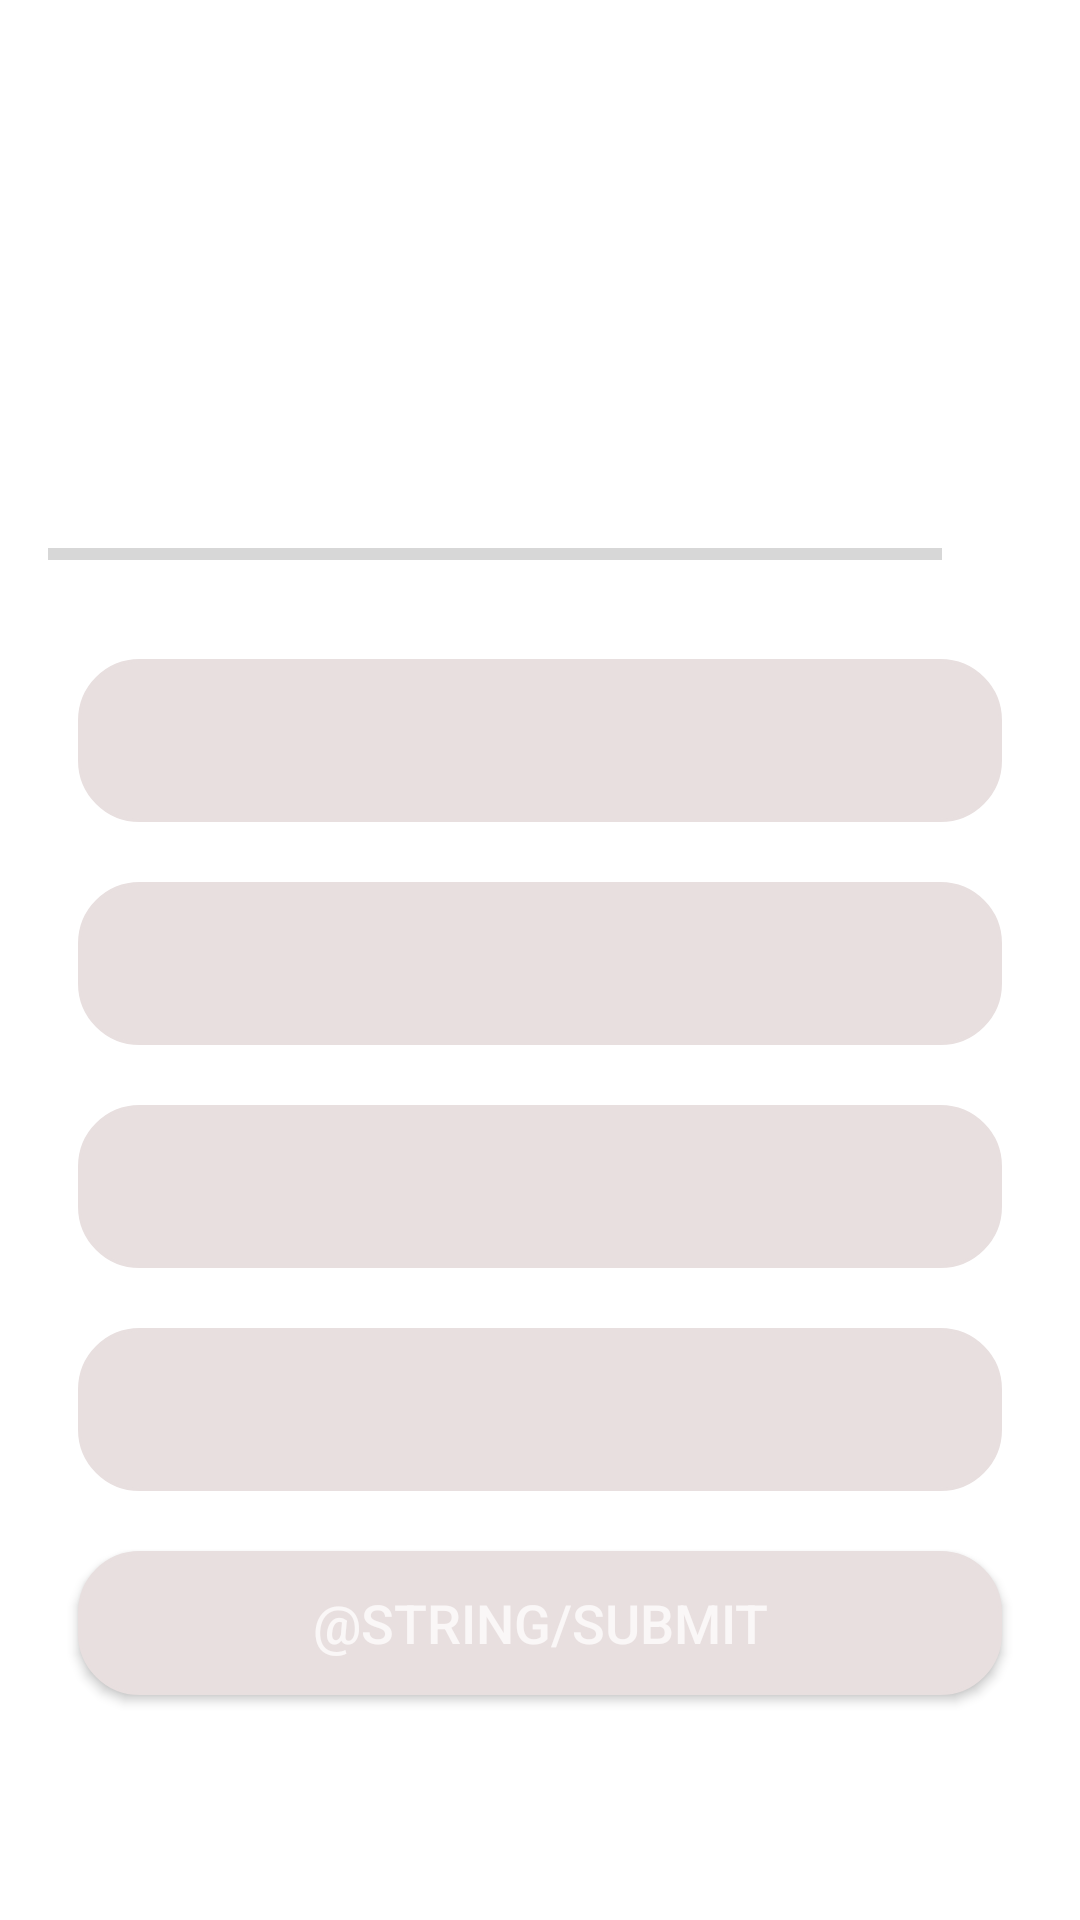

This screen was rendered from an Android layout file. Write that file and the resources it references.
<!-- AndroidManifest.xml: application theme Theme.MaterialComponents.DayNight.NoActionBar -->
<!-- res/layout/activity_quiz_questions.xml -->
<?xml version="1.0" encoding="utf-8"?>
<ScrollView xmlns:android="http://schemas.android.com/apk/res/android"
    xmlns:tools="http://schemas.android.com/tools"
    android:layout_width="match_parent"
    android:layout_height="match_parent"
    android:fillViewport="true"
    tools:context=".QuizQuestionsActivity">

    <LinearLayout
        android:layout_width="match_parent"
        android:layout_height="wrap_content"
        android:gravity="center"
        android:orientation="vertical"
        android:padding="16dp">

        <TextView
            android:id="@+id/tvQuestions"
            android:layout_width="match_parent"
            android:layout_height="wrap_content"
            android:layout_margin="10dp"
            android:gravity="center"
            android:orientation="vertical"
            android:textSize="20sp"
            android:textColor="#836464"
            tools:text="what does this country belong to?"
            />

        <ImageView
            android:id="@+id/tvImages"
            android:layout_width="wrap_content"
            android:layout_height="wrap_content"
            android:layout_margin="16dp"
            android:contentDescription="@string/quest_image"
            tools:src="@drawable/ic_flag_of_germany">

        </ImageView>


        <LinearLayout
            android:layout_width="match_parent"
            android:layout_height="wrap_content"
            android:gravity="center_vertical"
            android:layout_marginTop="16dp"
            android:orientation="horizontal"
            >

            <ProgressBar
                android:id="@+id/progressBar"
                android:layout_width="0dp"
                android:layout_height="wrap_content"
                style="?android:progressBarStyleHorizontal"
                android:layout_weight="1"
                android:max="10"
                android:indeterminate="false"
                android:minHeight="50dp"
                android:progress="0"/>

            <TextView
                android:id="@+id/tvProgress"
                android:layout_width="wrap_content"
                android:layout_height="wrap_content"
                android:gravity="center"
                android:padding="15dp"
                android:textSize="14sp"
                tools:text="0/10"/>

        </LinearLayout>
        
        <TextView
            android:id="@+id/tv_option_one"
            android:layout_width="match_parent"
            android:layout_height="wrap_content"
            android:layout_margin="10dp"
            android:gravity="center"
            android:background="@drawable/default_option_border_bg"
            android:padding="15dp"
            android:textColor="#8E7272"
            android:textSize="18sp"
            tools:text = "Germany"/>

        <TextView
            android:id="@+id/tv_option_two"
            android:layout_width="match_parent"
            android:layout_height="wrap_content"
            android:layout_margin="10dp"
            android:gravity="center"
            android:background="@drawable/default_option_border_bg"
            android:padding="15dp"
            android:textColor="#8E7272"
            android:textSize="18sp"
            tools:text = "Germany"/>

        <TextView
            android:id="@+id/tv_option_three"
            android:layout_width="match_parent"
            android:layout_height="wrap_content"
            android:layout_margin="10dp"
            android:gravity="center"
            android:background="@drawable/default_option_border_bg"
            android:padding="15dp"
            android:textColor="#8E7272"
            android:textSize="18sp"
            tools:text = "Germany"/>

        <TextView
            android:id="@+id/tv_option_four"
            android:layout_width="match_parent"
            android:layout_height="wrap_content"
            android:layout_margin="10dp"
            android:gravity="center"
            android:background="@drawable/default_option_border_bg"
            android:padding="15dp"
            android:textColor="#8E7272"
            android:textSize="18sp"
            tools:text = "Germany"/>

        <Button
            android:id="@+id/btnSubmit"
            android:layout_width="match_parent"
            android:layout_height="wrap_content"
            android:layout_margin="10dp"
            android:gravity="center"
            android:background="@drawable/default_option_border_bg"
            android:text="@string/submit"
            android:textColor="#FAF7F7"
            android:textSize="18sp"
            />


    </LinearLayout>

</ScrollView>
<!-- resources referenced by this layout -->
<resources>
  <!-- drawable default_option_border_bg (drawable) -->
  <?xml version="1.0" encoding="utf-8"?>
  <shape xmlns:android="http://schemas.android.com/apk/res/android"
      android:shape="rectangle"
  
      >
      <stroke
          android:width="1dp"
          android:color="#E8DFDF"
          />
      <solid
          android:color="#E8DFDF"
          />
      <corners
          android:radius="20dp"
          />
  
  </shape>
  <string name="quest_image">quest Image</string>
</resources>
